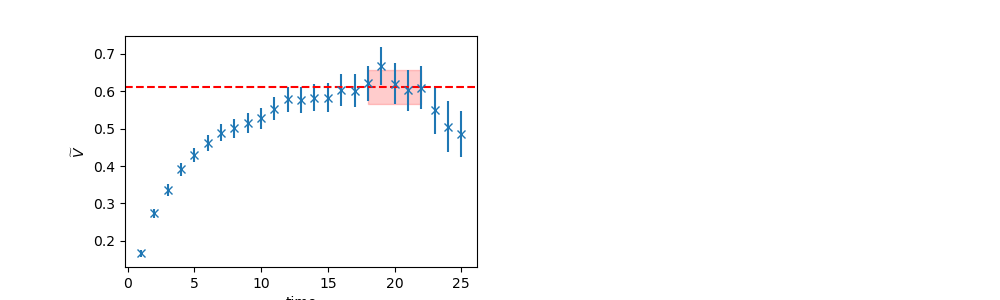

Data behind this chart, as committed beside it:
	EffectiveMass	Error	RegUp	RegLow
0	0.6102	0.04482	23	18
